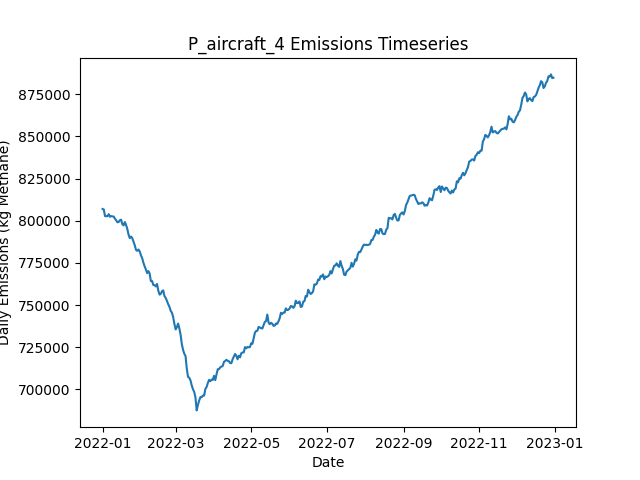

The table this chart was drawn from, first rows:
Date, Daily Emissions (Kg Methane), Daily Mitigable Emissions (Kg Methane), Daily Non-Mitigable Emissions (Kg Methan…, Daily Cost ($), Active Leaks, New Leaks, Leaks Repaired, Leaks Naturally Repaired, Leaks Tagged, Daily Repair Cost ($), Daily Natural Repair Cost ($), aircraft Deployment Cost ($), aircraft Sites flagged for Follow-Up, aircraft Leaks tagged for repair, aircraft Sites Visited, aircraft Travel Time (Minutes), aircraft Survey Time (Minutes), OGI_FU Deployment Cost ($), OGI_FU Sites flagged for Follow-Up, OGI_FU Leaks tagged for repair, OGI_FU Sites Visited, OGI_FU Travel Time (Minutes), OGI_FU Survey Time (Minutes)
2022-01-01, 807033, 143723, 663310, 250, 6411, 6450, 0, 28, 0.00000, 0.00000, 5600, 250, 0, , 160, 318, 159, 0.00000, , 0, 0, 0, 0
2022-01-02, 806709, 143001, 663708, 250, 6412, 22, 0, 16, 0.00000, 0.00000, 3200, 250, 0, , 21, 42, 21, 0.00000, , 0, 0, 0, 0
2022-01-03, 802754, 142330, 660424, 1000, 6405, 11, 0, 11, 78, 0.00000, 2200, 0.00000, 159, , 0, 0, 0, 1000, , 78, 3, 120, 360
2022-01-04, 802734, 142880, 659854, 1000, 6398, 13, 0, 13, 71, 0.00000, 2600, 0.00000, 21, , 0, 0, 0, 1000, , 71, 3, 120, 360
2022-01-05, 802770, 143019, 659750, 1000, 6398, 18, 0, 12, 70, 0.00000, 2400, 0.00000, 0, , 0, 0, 0, 1000, , 70, 3, 120, 360
2022-01-06, 803908, 142965, 660943, 1000, 6404, 21, 0, 9, 65, 0.00000, 1800, 0.00000, 0, , 0, 0, 0, 1000, , 65, 3, 120, 360
2022-01-07, 802384, 141908, 660476, 1000, 6403, 22, 0, 15, 67, 0.00000, 3000, 0.00000, 0, , 0, 0, 0, 1000, , 67, 3, 120, 360
2022-01-08, 802784, 141807, 660977, 1000, 6406, 19, 0, 12, 86, 0.00000, 2400, 0.00000, 0, , 0, 0, 0, 1000, , 86, 3, 120, 360
2022-01-09, 802590, 141959, 660632, 1000, 6404, 18, 0, 12, 81, 0.00000, 2400, 0.00000, 0, , 0, 0, 0, 1000, , 81, 3, 120, 360
2022-01-10, 802530, 142175, 660355, 1000, 6409, 20, 0, 10, 70, 0.00000, 2000, 0.00000, 0, , 0, 0, 0, 1000, , 70, 3, 120, 360
2022-01-11, 801232, 142259, 658973, 1000, 6404, 18, 0, 12, 84, 0.00000, 2400, 0.00000, 0, , 0, 0, 0, 1000, , 84, 3, 120, 360
2022-01-12, 800308, 141422, 658886, 1000, 6407, 15, 0, 7, 71, 0.00000, 1400, 0.00000, 0, , 0, 0, 0, 1000, , 71, 3, 120, 360
2022-01-13, 799121, 141427, 657694, 1000, 6403, 13, 0, 10, 64, 0.00000, 2000, 0.00000, 0, , 0, 0, 0, 1000, , 64, 3, 120, 360
2022-01-14, 799306, 142683, 656623, 1000, 6398, 14, 0, 12, 71, 0.00000, 2400, 0.00000, 0, , 0, 0, 0, 1000, , 71, 3, 120, 360
2022-01-15, 800342, 143512, 656830, 1000, 6398, 18, 0, 10, 70, 0.00000, 2000, 0.00000, 0, , 0, 0, 0, 1000, , 70, 3, 120, 360
2022-01-16, 800667, 143370, 657297, 1000, 6398, 17, 0, 11, 63, 0.00000, 2200, 0.00000, 0, , 0, 0, 0, 1000, , 63, 3, 120, 360
2022-01-17, 797949, 142657, 655292, 1000, 6395, 13, 0, 9, 86, 0.00000, 1800, 0.00000, 0, , 0, 0, 0, 1000, , 86, 3, 120, 360
2022-01-18, 797285, 140938, 656346, 14600, 6329, 10, 68, 8, 64, 13600, 1600, 0.00000, 0, , 0, 0, 0, 1000, , 64, 3, 120, 360
2022-01-19, 799271, 140142, 659128, 14000, 6276, 25, 65, 8, 69, 13000, 1600, 0.00000, 0, , 0, 0, 0, 1000, , 69, 3, 120, 360
2022-01-20, 797506, 138965, 658541, 13600, 6220, 19, 63, 5, 87, 12600, 1000, 0.00000, 0, , 0, 0, 0, 1000, , 87, 3, 120, 360
2022-01-21, 795164, 136157, 659007, 11600, 6176, 18, 53, 6, 76, 10600, 1200, 0.00000, 0, , 0, 0, 0, 1000, , 76, 3, 120, 360
2022-01-22, 791777, 134619, 657158, 13400, 6119, 17, 62, 8, 81, 12400, 1600, 0.00000, 0, , 0, 0, 0, 1000, , 81, 3, 120, 360
2022-01-23, 789730, 132761, 656968, 16200, 6048, 15, 76, 6, 70, 15200, 1200, 0.00000, 0, , 0, 0, 0, 1000, , 70, 3, 120, 360
2022-01-24, 790650, 130226, 660424, 15200, 5987, 24, 71, 11, 76, 14200, 2200, 0.00000, 0, , 0, 0, 0, 1000, , 76, 3, 120, 360
2022-01-25, 789727, 129026, 660701, 13000, 5929, 18, 60, 11, 75, 12000, 2200, 0.00000, 0, , 0, 0, 0, 1000, , 75, 3, 120, 360
2022-01-26, 787557, 127219, 660338, 15400, 5860, 19, 72, 11, 71, 14400, 2200, 0.00000, 0, , 0, 0, 0, 1000, , 71, 3, 120, 360
2022-01-27, 785497, 124365, 661133, 12600, 5808, 20, 58, 9, 81, 11600, 1800, 0.00000, 0, , 0, 0, 0, 1000, , 81, 3, 120, 360
2022-01-28, 782806, 120084, 662723, 11600, 5761, 22, 53, 12, 59, 10600, 2400, 0.00000, 0, , 0, 0, 0, 1000, , 59, 3, 120, 360
2022-01-29, 782182, 118267, 663915, 12800, 5700, 16, 59, 11, 67, 11800, 2200, 0.00000, 0, , 0, 0, 0, 1000, , 67, 3, 120, 360
2022-01-30, 783007, 116206, 666801, 13000, 5647, 16, 60, 6, 71, 12000, 1200, 0.00000, 0, , 0, 0, 0, 1000, , 71, 3, 120, 360
2022-01-31, 781863, 115045, 666818, 12800, 5593, 12, 59, 2, 80, 11800, 400, 0.00000, 0, , 0, 0, 0, 1000, , 80, 3, 120, 360
2022-02-01, 779553, 113512, 666040, 16400, 5519, 21, 77, 9, 64, 15400, 1800, 0.00000, 0, , 0, 0, 0, 1000, , 64, 3, 120, 360
2022-02-02, 777809, 111302, 666507, 12000, 5463, 10, 55, 6, 75, 11000, 1200, 0.00000, 0, , 0, 0, 0, 1000, , 75, 3, 120, 360
2022-02-03, 775118, 109579, 665539, 12400, 5406, 13, 57, 7, 69, 11400, 1400, 0.00000, 0, , 0, 0, 0, 1000, , 69, 3, 120, 360
2022-02-04, 772950, 106132, 666818, 15800, 5347, 21, 74, 5, 72, 14800, 1000, 0.00000, 0, , 0, 0, 0, 1000, , 72, 3, 120, 360
2022-02-05, 771134, 105957, 665176, 14800, 5278, 20, 69, 13, 76, 13800, 2600, 0.00000, 0, , 0, 0, 0, 1000, , 76, 3, 120, 360
2022-02-06, 768992, 101725, 667267, 17000, 5211, 17, 80, 2, 80, 16000, 400, 0.00000, 0, , 0, 0, 0, 1000, , 80, 3, 120, 360
2022-02-07, 770190, 101869, 668321, 12400, 5162, 19, 57, 7, 60, 11400, 1400, 0.00000, 0, , 0, 0, 0, 1000, , 60, 3, 120, 360
2022-02-08, 768805, 100501, 668304, 14200, 5104, 16, 66, 6, 69, 13200, 1200, 0.00000, 0, , 0, 0, 0, 1000, , 69, 3, 120, 360
2022-02-09, 764294, 97562, 666732, 14400, 5043, 17, 67, 4, 82, 13400, 800, 0.00000, 0, , 0, 0, 0, 1000, , 82, 3, 120, 360
2022-02-10, 764285, 96205, 668079, 13600, 4986, 15, 63, 4, 76, 12600, 800, 0.00000, 0, , 0, 0, 0, 1000, , 76, 3, 120, 360
2022-02-11, 761943, 93778, 668166, 15600, 4924, 20, 73, 5, 72, 14600, 1000, 0.00000, 0, , 0, 0, 0, 1000, , 72, 3, 120, 360
2022-02-12, 761835, 92511, 669324, 11400, 4889, 25, 52, 3, 52, 10400, 600, 0.00000, 0, , 0, 0, 0, 1000, , 52, 3, 120, 360
2022-02-13, 761104, 90830, 670274, 12200, 4848, 22, 56, 5, 81, 11200, 1000, 0.00000, 0, , 0, 0, 0, 1000, , 81, 3, 120, 360
2022-02-14, 762550, 88802, 673747, 14400, 4806, 31, 67, 4, 69, 13400, 800, 0.00000, 0, , 0, 0, 0, 1000, , 69, 3, 120, 360
2022-02-15, 758630, 86351, 672278, 15000, 4747, 23, 70, 3, 80, 14000, 600, 0.00000, 0, , 0, 0, 0, 1000, , 80, 3, 120, 360
2022-02-16, 756237, 82714, 673523, 11600, 4710, 18, 53, 0, 75, 10600, 0.00000, 0.00000, 0, , 0, 0, 0, 1000, , 75, 3, 120, 360
2022-02-17, 756661, 81998, 674663, 13600, 4655, 16, 63, 4, 73, 12600, 800, 0.00000, 0, , 0, 0, 0, 1000, , 73, 3, 120, 360
2022-02-18, 758280, 80627, 677652, 12800, 4606, 19, 59, 6, 78, 11800, 1200, 0.00000, 0, , 0, 0, 0, 1000, , 78, 3, 120, 360
2022-02-19, 758737, 80808, 677929, 13400, 4549, 17, 62, 5, 80, 12400, 1000, 0.00000, 0, , 0, 0, 0, 1000, , 80, 3, 120, 360
2022-02-20, 755365, 78784, 676581, 14400, 4484, 14, 67, 3, 79, 13400, 600, 0.00000, 0, , 0, 0, 0, 1000, , 79, 3, 120, 360
2022-02-21, 754255, 76308, 677946, 14800, 4425, 14, 69, 2, 71, 13800, 400, 0.00000, 0, , 0, 0, 0, 1000, , 71, 3, 120, 360
2022-02-22, 752495, 74635, 677860, 12200, 4378, 21, 56, 5, 73, 11200, 1000, 0.00000, 0, , 0, 0, 0, 1000, , 73, 3, 120, 360
2022-02-23, 750563, 72703, 677860, 13600, 4321, 14, 63, 4, 83, 12600, 800, 0.00000, 0, , 0, 0, 0, 1000, , 83, 3, 120, 360
2022-02-24, 749016, 72677, 676339, 16200, 4249, 13, 76, 2, 68, 15200, 400, 0.00000, 0, , 0, 0, 0, 1000, , 68, 3, 120, 360
2022-02-25, 746649, 71261, 675389, 14600, 4186, 14, 68, 2, 73, 13600, 400, 0.00000, 0, , 0, 0, 0, 1000, , 73, 3, 120, 360
2022-02-26, 745525, 66974, 678551, 13400, 4133, 20, 62, 5, 76, 12400, 1000, 0.00000, 0, , 0, 0, 0, 1000, , 76, 3, 120, 360
2022-02-27, 742935, 65646, 677290, 10600, 4097, 20, 48, 3, 59, 9600, 600, 0.00000, 0, , 0, 0, 0, 1000, , 59, 3, 120, 360
2022-02-28, 738923, 62687, 676236, 14800, 4034, 14, 69, 1, 76, 13800, 200, 0.00000, 0, , 0, 0, 0, 1000, , 76, 3, 120, 360
2022-03-01, 735607, 61186, 674421, 11600, 3989, 18, 53, 2, 63, 10600, 400, 0.00000, 0, , 0, 0, 0, 1000, , 63, 3, 120, 360
... 305 more rows
